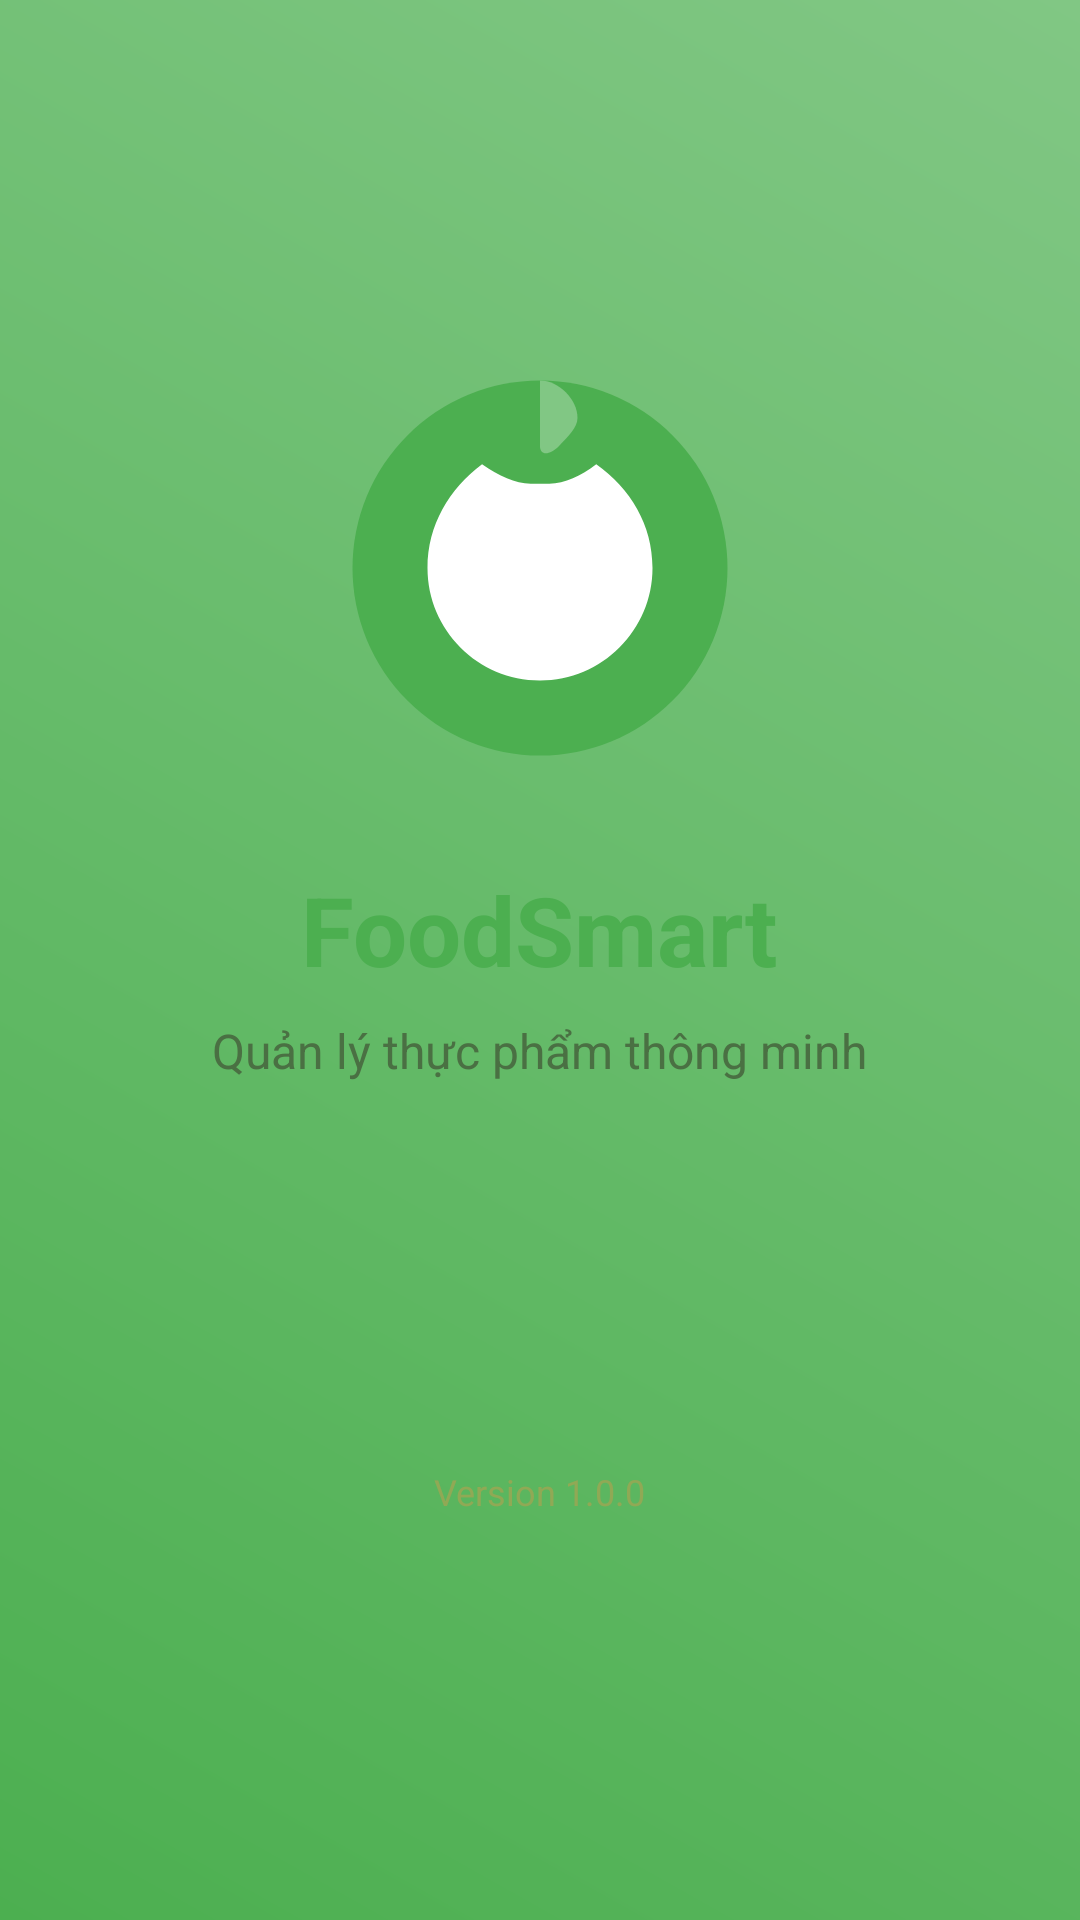

Produce the Android XML layout that renders to this screen, including the resource entries it uses.
<!-- AndroidManifest.xml: activity theme SplashTheme -->
<!-- res/layout/activity_splash.xml -->
<?xml version="1.0" encoding="utf-8"?>
<LinearLayout xmlns:android="http://schemas.android.com/apk/res/android"
    android:layout_width="match_parent"
    android:layout_height="match_parent"
    android:orientation="vertical"
    android:gravity="center"
    android:background="@drawable/splash_background">

    
    <ImageView
        android:id="@+id/iv_splash_logo"
        android:layout_width="150dp"
        android:layout_height="150dp"
        android:src="@drawable/app_logo"
        android:contentDescription="App Logo"
        android:layout_marginBottom="24dp" />

    
    <TextView
        android:layout_width="wrap_content"
        android:layout_height="wrap_content"
        android:text="FoodSmart"
        android:textSize="32sp"
        android:textStyle="bold"
        android:textColor="@color/primary_green"
        android:layout_marginBottom="8dp" />

    
    <TextView
        android:layout_width="wrap_content"
        android:layout_height="wrap_content"
        android:text="Quản lý thực phẩm thông minh"
        android:textSize="16sp"
        android:textColor="@color/text_secondary"
        android:layout_marginBottom="40dp" />


    <ProgressBar
        android:layout_width="wrap_content"
        android:layout_height="wrap_content"
        android:indeterminateTint="@color/primary_green" />

    
    <TextView
        android:layout_width="wrap_content"
        android:layout_height="wrap_content"
        android:text="Version 1.0.0"
        android:textSize="12sp"
        android:textColor="@color/text_hint"
        android:layout_marginTop="40dp"
        android:layout_marginBottom="20dp" />

</LinearLayout>
<!-- resources referenced by this layout -->
<resources>
  <color name="primary_green">@color/primary</color>
  <color name="text_hint">#90A955</color>
  <color name="text_secondary">#4A7043</color>
  <!-- drawable app_logo (drawable) -->
  <?xml version="1.0" encoding="utf-8"?>
  <vector xmlns:android="http://schemas.android.com/apk/res/android"
      android:width="120dp"
      android:height="120dp"
      android:viewportWidth="24"
      android:viewportHeight="24">
  
      
      <path
          android:fillColor="#4CAF50"
          android:pathData="M12,2A10,10 0 0,1 22,12A10,10 0 0,1 12,22A10,10 0 0,1 2,12A10,10 0 0,1 12,2Z" />
  
      
      <path
          android:fillColor="#FFFFFF"
          android:pathData="M12.5,7.5c0.83,0 1.68,-0.41 2.5,-1.03C16.84,7.79 18,9.71 18,12c0,3.31 -2.69,6 -6,6s-6,-2.69 -6,-6c0,-2.29 1.16,-4.21 2.91,-5.53C9.82,7.09 10.67,7.5 11.5,7.5H12.5z" />
  
      
      <path
          android:fillColor="#81C784"
          android:pathData="M12,2c1,0 2,1 2,2c0,0.5 -0.5,1 -1,1.5c-0.5,0.5 -1,0.5 -1,0C12,4.5 12,3 12,2z" />
  
  </vector>
  <!-- drawable splash_background (drawable) -->
  <?xml version="1.0" encoding="utf-8"?>
  <shape xmlns:android="http://schemas.android.com/apk/res/android">
      <gradient
          android:angle="45"
          android:startColor="#4CAF50"
          android:centerColor="#66BB6A"
          android:endColor="#81C784"
          android:type="linear" />
  </shape>
  <style name="SplashTheme" parent="Theme.MaterialComponents.Light.NoActionBar">
          <item name="colorPrimary">@color/primary</item>
          <item name="colorPrimaryDark">@color/primary_dark</item>
          <item name="colorAccent">@color/accent</item>
          <item name="android:windowBackground">@color/background_primary</item>
          <item name="android:windowFullscreen">true</item>
          <item name="android:windowNoTitle">true</item>
      </style>
  <color name="primary">#4CAF50</color>
  <color name="primary_dark">#2E7D32</color>
  <color name="accent">#FFCA28</color>
  <color name="background_primary">#F1F8E9</color>
</resources>
